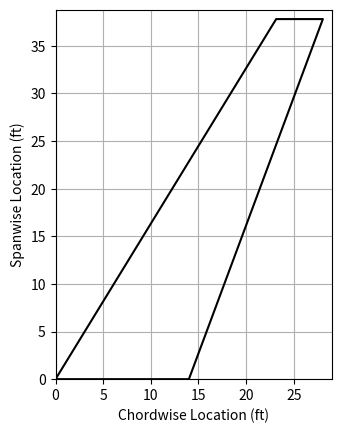

Recreate this plot in Python.
# Aircraft Wing Design Functions
# [redacted]
# [email redacted]
# this is a certified mark fellows excel sheet


import numpy as np
import matplotlib.pyplot as plt


class wing():
    """
    This class contains the equations to determine an aircraft wing planform.
    
    Methods
    -------
    """
    
    def __init__(self):
        """
        , M, S, AR, ALE, tc, taper, Wo, Wf, qo, qf, Cl, alt, e)
        Parameters
        ----------
        M : float
            Cruise Mach number.
        S : float
            Wing area.
        AR : float
            Wing aspect ratio.
        ALE : float
            Leading edge sweep angle.
        tc : float
            Wing thickness to chord ratio.
        taper : float
            Wing taper ratio.
        Wo : float
            Initial cruise weight.
        Wf : float
            Final cruise weight.
        qo : float
            Initial cruise dynamic pressure.
        qf : float
            Final cruise dynamic pressure.
        Cl : float
            Cruise CL.
        alt : float
            Cruise altitude.
        e : float
            Wing efficiency factor.
        """
        
    def planform(self, S, ar, taper, LEsweep):
        """
        This method determines the planform characteristics of a wing given its design parameters. It returns the values
        of these parameters as well as a plot of the wing plan view.
        
        Parameters
        ----------
        S : float
            Wing area.
        AR : float
            Aspect ratio.
        taper : float
            Taper ratio.
        LEsweep : float
            Leading edge sweep (deg).
        
        Returns
        -------
        b : float
            Span.
        cr : float
            Root chord.
        ct : float
            Tip chord.
        mac : float
            Mean aerodynamic chord.
        ymac : float
            Location of MAC on the wing.
        LEsweep : float
            Leading edge sweep angle.
        qcsweep : float
            Quarter chord sweep angle.
        TEsweep : float
            Trailing edge sweep angle.
        """
        
        # calculate span
        b = np.sqrt(S*ar)
        
        # calculate root and tip chord
        cr = 2*b/(ar*(1 + taper))
        ct = cr*taper
        
        # calculate MAC and location
        mac = 2*cr/3*(1 + taper + taper**2)/(1 + taper)
        ymac = b/6*(1 + 2*taper)/(1 + taper)
        
        # calculate sweep angles
        LEsweep = np.degrees(np.arctan(np.tan(np.radians(LEsweep)) - 0*(2*cr*(1 - taper)/b)))
        qcsweep = np.degrees(np.arctan(np.tan(np.radians(LEsweep)) - 0.25*(2*cr*(1 - taper)/b)))
        TEsweep = np.degrees(np.arctan(np.tan(np.radians(LEsweep)) - 1*(2*cr*(1 - taper)/b)))
        
        # plotting of planform
        xs = np.array([0, cr, cr + b/2*np.tan(np.radians(TEsweep)), b/2*np.tan(np.radians(LEsweep)), 0])
        ys = np.array([0, 0, b/2, b/2, 0])
        plt.plot(xs, ys, "k-")
        plt.xlim([0, xs[2] + 1])
        plt.ylim([0, ys[2] + 1])
        plt.gca().set_aspect("equal")
        plt.grid()
        plt.xlabel("Chordwise Location (ft)")
        plt.ylabel("Spanwise Location (ft)")
        
        return b, cr, ct, mac, ymac, LEsweep, qcsweep, TEsweep
        
    def viscDrag():
        """
        
        """


if __name__ == "__main__":
    wing = wing()
    print(wing.planform(714.3, 8, 0.35, 31.5))
    plt.show()